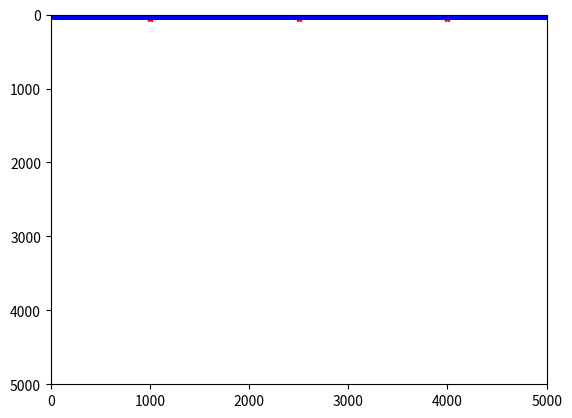

Here is the Python script that generated this plot: (Note: this script raises an exception after producing the figure.)
import numpy as np
import matplotlib.pyplot as plt
import pandas as pd

# sources
sx_init = 1000
sx_end  = 4000
Nsource = 3
sx = np.linspace(sx_init,sx_end,Nsource)
sz = 50 * np.ones(len(sx))
sIdx = np.arange(Nsource)

# sx_init = 1000
# sx_end  = 5000
# Nsource = 3
# sx = np.linspace(sx_init,sx_end,Nsource)
# sz = 50 * np.ones(len(sx))
# sIdx = np.arange(Nsource)

# receivers
rx_init = 0
rx_end = 5001
Nrec = 5001
rx = np.linspace(rx_init,rx_end,Nrec,endpoint=False)
rz = np.ones(len(rx))
rIdx = np.arange(Nrec)

# rx_init = 0
# rx_end = 5731
# Nrec = 5730
# rx = np.linspace(rx_init,rx_end,Nrec,endpoint=False)
# rz = np.ones(len(rx))
# rIdx = np.arange(Nrec)


plt.figure()
plt.plot(sx,sz,"r*")
plt.plot(rx,rz,'bv')
plt.xlim(0,rx_end)
plt.ylim(rx_end,0)
plt.show()

receiver_df = pd.DataFrame({'index': rIdx,'coordx': rx,'coordz': rz})

source_df = pd.DataFrame({'index': sIdx,'coordx': sx,'coordz': sz})

receiver_df.to_csv("D:/GitHub/ModelagemSismica/inputs/receivers.csv", index=False)
source_df.to_csv("D:/GitHub/ModelagemSismica/inputs/sources.csv", index=False)
